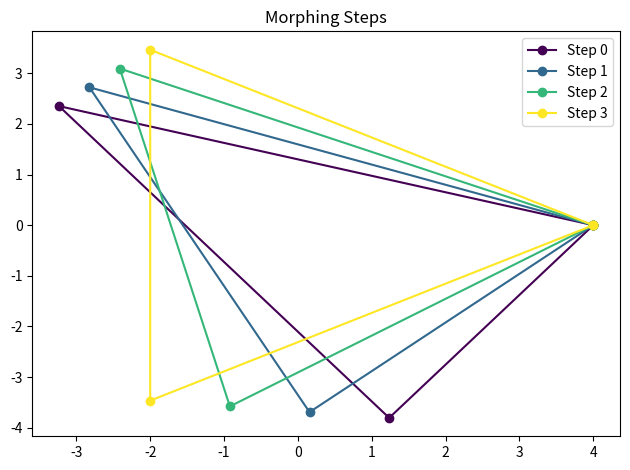

Write the Python code that produced this figure.
import math
import random
from matplotlib import cm
import matplotlib.pyplot as plt
import numpy as np

# Variables to change (min polygon vertices: 3 and min step: 1)
polygon_start_verteces = 5
polygon_end_verteces = 3
interpolation_steps = 3

# Generate polygons by giving n which is a number and func return list with tuplets
def generate_polygon_vertices(n):
    if n < 3:
        raise ValueError("A polygon must have at least 3 vertices.")
    r = 4 
    polygon_vertices = []
    angle_deg = 360 / n
    
    for i in range(n):
        angle = math.radians(angle_deg * i)  # Convert to radians
        x = r * round(math.cos(angle),4)
        y = r * round(math.sin(angle),4)
        polygon_vertices.append((x, y))  
        
    return polygon_vertices

def remove_vertex(polygon_verteces):
    if len(polygon_verteces) == 0:
        return polygon_verteces
        
    random_index = random.randint(0, len(polygon_verteces) - 1)
    polygon_verteces.pop(random_index)

def add_vertex(polygon_verteces):
    if len(polygon_verteces) == 0:
        return polygon_verteces
    
    random_index = random.randint(0, len(polygon_verteces) - 1)

    vertex_before = polygon_verteces[random_index]
    # Takes first vertex if out bounds
    vertex_after = polygon_verteces[(random_index + 1) % len(polygon_verteces)]

    new_vertex_x = (vertex_before[0] + vertex_after[0]) / 2
    new_vertex_y = (vertex_before[1] + vertex_after[1]) / 2

    polygon_verteces.insert(random_index + 1, (new_vertex_x, new_vertex_y))

def interpolate_polygon(polygon_start, polygon_end, t):
    interpolated_polygon = []

    for p_s, p_e in zip(polygon_start, polygon_end):
        interpolated_x = p_s[0] + (p_e[0] - p_s[0]) * t
        interpolated_y = p_s[1] + (p_e[1] - p_s[1]) * t
        interpolated_polygon.append((interpolated_x, interpolated_y))
    return interpolated_polygon

def morph_polygon(polygon_start, polygon_end, steps):

    while len(polygon_start) < len(polygon_end):
        add_vertex(polygon_start)

    while len(polygon_start) > len(polygon_end):
        remove_vertex(polygon_start)

    colors = cm.viridis([i / steps for i in range(steps + 1)])
    
    for step in range(steps + 1):
        t = step / steps
        interpolated_polygon = interpolate_polygon(polygon_start, polygon_end, t)

        x_vals, y_vals = zip(*interpolated_polygon)  
    
        # Plot the points and add the first point again at the end to close the polygon
        plt.plot(x_vals + (x_vals[0],), y_vals + (y_vals[0],), label=f'Step {step}', marker='o', color=colors[step])

        plt.pause(1)  

    plt.title("Morphing Steps")
    plt.legend()
    plt.tight_layout()
    plt.show()


def main():
    polygon_start = generate_polygon_vertices(polygon_start_verteces)
    polygon_end = generate_polygon_vertices(polygon_end_verteces)

    morph_polygon(polygon_start, polygon_end, steps=interpolation_steps)

if __name__ == "__main__":
    main()
